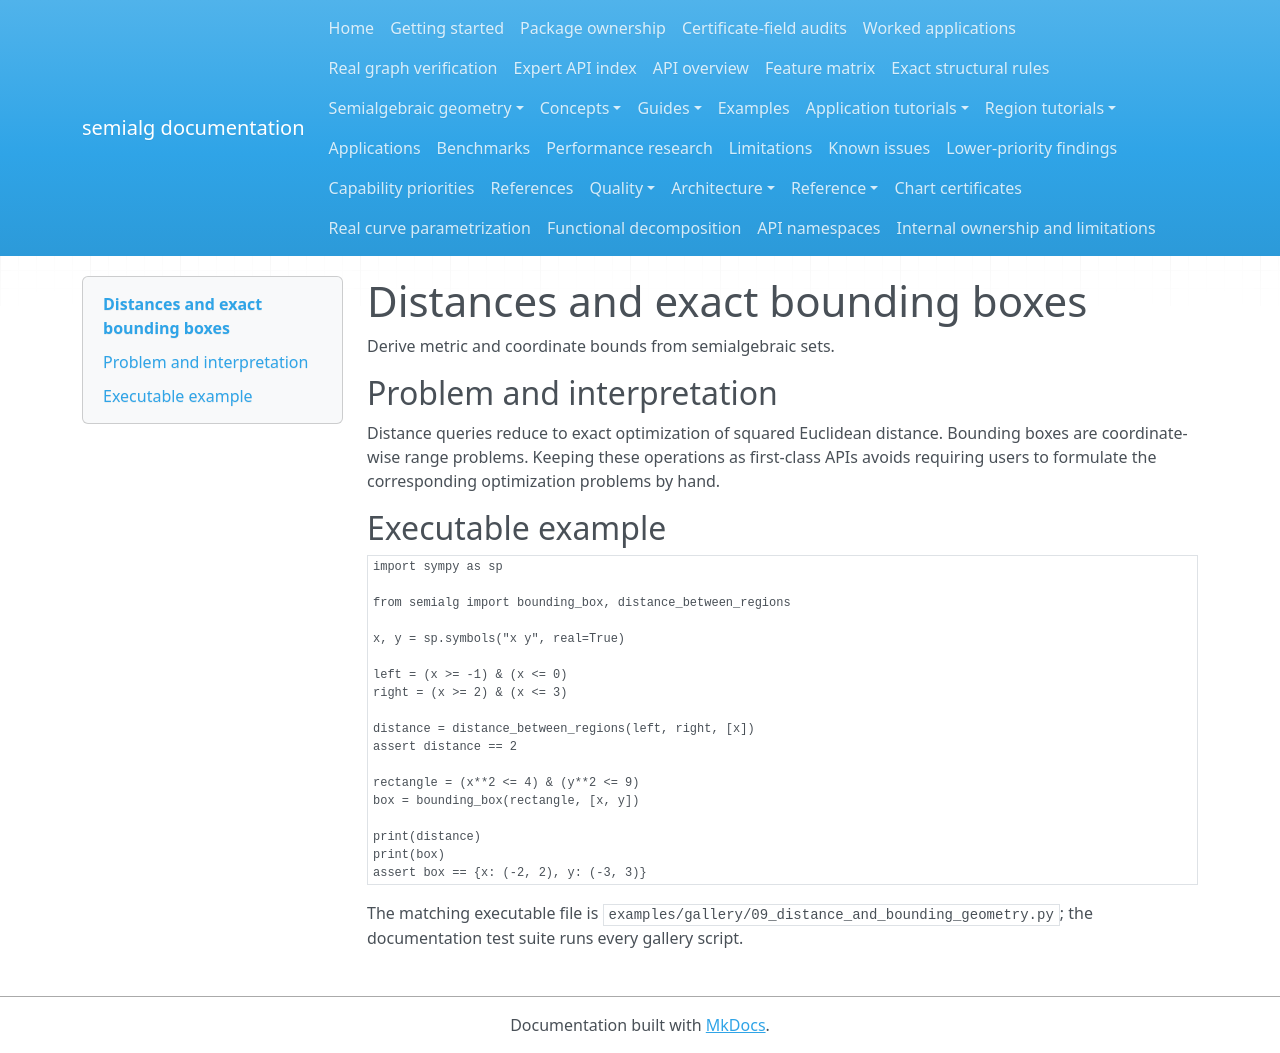

repository: BhuvaneshBhatt/semialg · page: examples/09_distance_and_bounding_geometry/index.html · generator: mkdocs

# Distances and exact bounding boxes

Derive metric and coordinate bounds from semialgebraic sets.

## Problem and interpretation

Distance queries reduce to exact optimization of squared Euclidean distance. Bounding boxes are coordinate-wise range problems. Keeping these operations as first-class APIs avoids requiring users to formulate the corresponding optimization problems by hand.

## Executable example

```python
import sympy as sp

from semialg import bounding_box, distance_between_regions

x, y = sp.symbols("x y", real=True)

left = (x >= -1) & (x <= 0)
right = (x >= 2) & (x <= 3)

distance = distance_between_regions(left, right, [x])
assert distance == 2

rectangle = (x**2 <= 4) & (y**2 <= 9)
box = bounding_box(rectangle, [x, y])

print(distance)
print(box)
assert box == {x: (-2, 2), y: (-3, 3)}
```

The matching executable file is `examples/gallery/09_distance_and_bounding_geometry.py`; the documentation test suite runs every gallery script.
